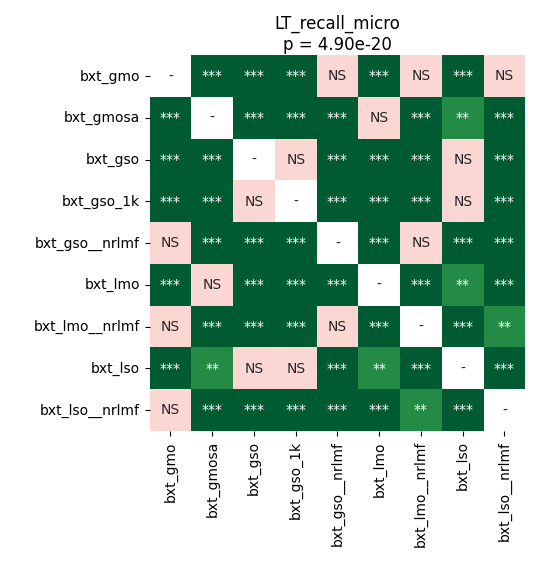

Values plotted in this chart, from the file beside it:
	bxt_gmo	bxt_gmosa	bxt_gso	bxt_gso_1k	bxt_gso__nrlmf	bxt_lmo	bxt_lmo__nrlmf	bxt_lso	bxt_lso__nrlmf
bxt_gmo	1.0	4.993785511363636e-05	4.993785511363636e-05	4.993785511363636e-05	0.1507	4.993785511363636e-05	0.2169	4.993785511363636e-05	0.9399
bxt_gmosa	4.993785511363636e-05	1.0	4.993785511363636e-05	4.993785511363636e-05	4.993785511363636e-05	0.9399	4.993785511363636e-05	0.004316	4.993785511363636e-05
bxt_gso	4.993785511363636e-05	4.993785511363636e-05	1.0	0.3518	4.993785511363636e-05	9.553328804347826e-05	4.993785511363636e-05	0.1255	4.993785511363636e-05
bxt_gso_1k	4.993785511363636e-05	4.993785511363636e-05	0.3518	1.0	4.993785511363636e-05	0.0001373	4.993785511363636e-05	0.1255	4.993785511363636e-05
bxt_gso__nrlmf	0.1507	4.993785511363636e-05	4.993785511363636e-05	4.993785511363636e-05	1.0	4.993785511363636e-05	0.9399	4.993785511363636e-05	0.0002197
bxt_lmo	4.993785511363636e-05	0.9399	9.553328804347826e-05	0.0001373	4.993785511363636e-05	1.0	4.993785511363636e-05	0.004316	4.993785511363636e-05
bxt_lmo__nrlmf	0.2169	4.993785511363636e-05	4.993785511363636e-05	4.993785511363636e-05	0.9399	4.993785511363636e-05	1.0	4.993785511363636e-05	0.002324
bxt_lso	4.993785511363636e-05	0.004316	0.1255	0.1255	4.993785511363636e-05	0.004316	4.993785511363636e-05	1.0	4.993785511363636e-05
bxt_lso__nrlmf	0.9399	4.993785511363636e-05	4.993785511363636e-05	4.993785511363636e-05	0.0002197	4.993785511363636e-05	0.002324	4.993785511363636e-05	1.0
